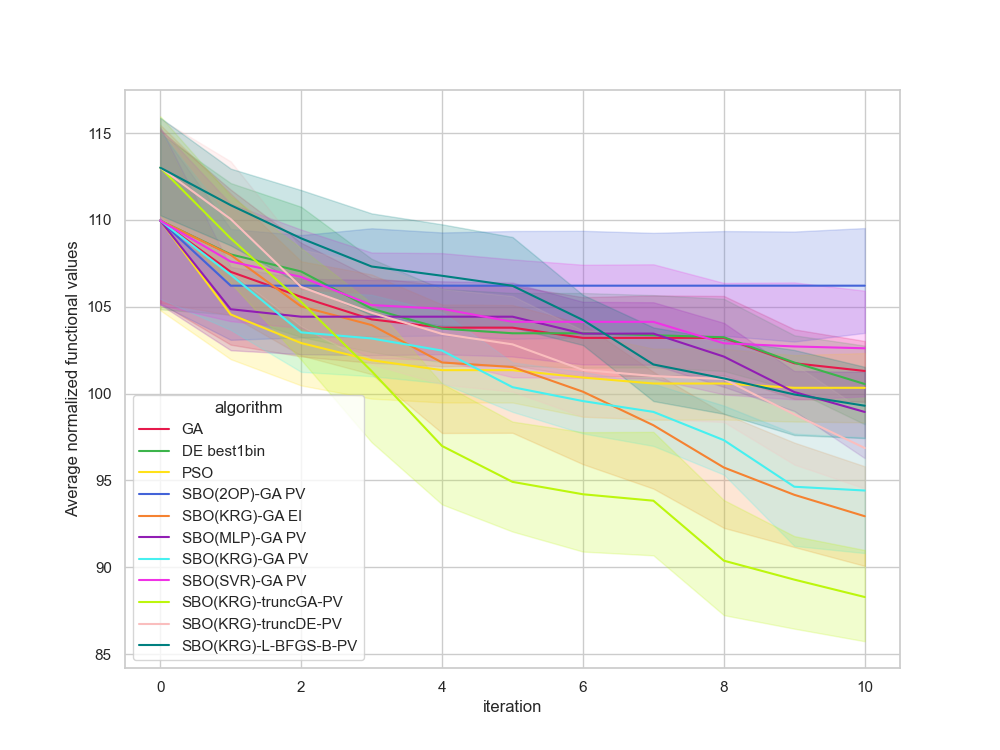

The file beside this chart, header and first rows:
, Unnamed: 0, value, iteration, algorithm, replicate
0, 0, 107.5, 0, GA, 0
1, 1, 98.97, 1, GA, 0
2, 2, 98.97, 2, GA, 0
3, 3, 98.97, 3, GA, 0
4, 4, 98.97, 4, GA, 0
5, 5, 98.97, 5, GA, 0
6, 6, 98.97, 6, GA, 0
7, 7, 98.97, 7, GA, 0
8, 8, 98.97, 8, GA, 0
9, 9, 98.97, 9, GA, 0
10, 10, 98.97, 10, GA, 0
11, 11, 107.1, 0, GA, 1
12, 12, 101.3, 1, GA, 1
13, 13, 101.3, 2, GA, 1
14, 14, 101.3, 3, GA, 1
15, 15, 101.3, 4, GA, 1
16, 16, 101.3, 5, GA, 1
17, 17, 99, 6, GA, 1
18, 18, 99, 7, GA, 1
19, 19, 99, 8, GA, 1
20, 20, 99, 9, GA, 1
21, 21, 99, 10, GA, 1
22, 22, 102.4, 0, GA, 2
23, 23, 102.4, 1, GA, 2
24, 24, 102.4, 2, GA, 2
25, 25, 102.4, 3, GA, 2
26, 26, 102.4, 4, GA, 2
27, 27, 102.4, 5, GA, 2
28, 28, 102.4, 6, GA, 2
29, 29, 102.4, 7, GA, 2
30, 30, 102.4, 8, GA, 2
31, 31, 102.4, 9, GA, 2
32, 32, 102.4, 10, GA, 2
33, 33, 114.9, 0, GA, 3
34, 34, 114.9, 1, GA, 3
35, 35, 109, 2, GA, 3
36, 36, 109, 3, GA, 3
37, 37, 104.2, 4, GA, 3
38, 38, 104.2, 5, GA, 3
39, 39, 104.2, 6, GA, 3
40, 40, 104.2, 7, GA, 3
41, 41, 104.2, 8, GA, 3
42, 42, 104.2, 9, GA, 3
43, 43, 104.2, 10, GA, 3
44, 44, 109.4, 0, GA, 4
45, 45, 109.4, 1, GA, 4
46, 46, 109.4, 2, GA, 4
47, 47, 107.5, 3, GA, 4
48, 48, 107.5, 4, GA, 4
49, 49, 107.5, 5, GA, 4
50, 50, 107.5, 6, GA, 4
51, 51, 107.5, 7, GA, 4
52, 52, 107.5, 8, GA, 4
53, 53, 107.5, 9, GA, 4
54, 54, 105.9, 10, GA, 4
55, 55, 111.6, 0, GA, 5
56, 56, 111.6, 1, GA, 5
57, 57, 111.6, 2, GA, 5
58, 58, 104.6, 3, GA, 5
59, 59, 104.6, 4, GA, 5
... 1,150 more rows
